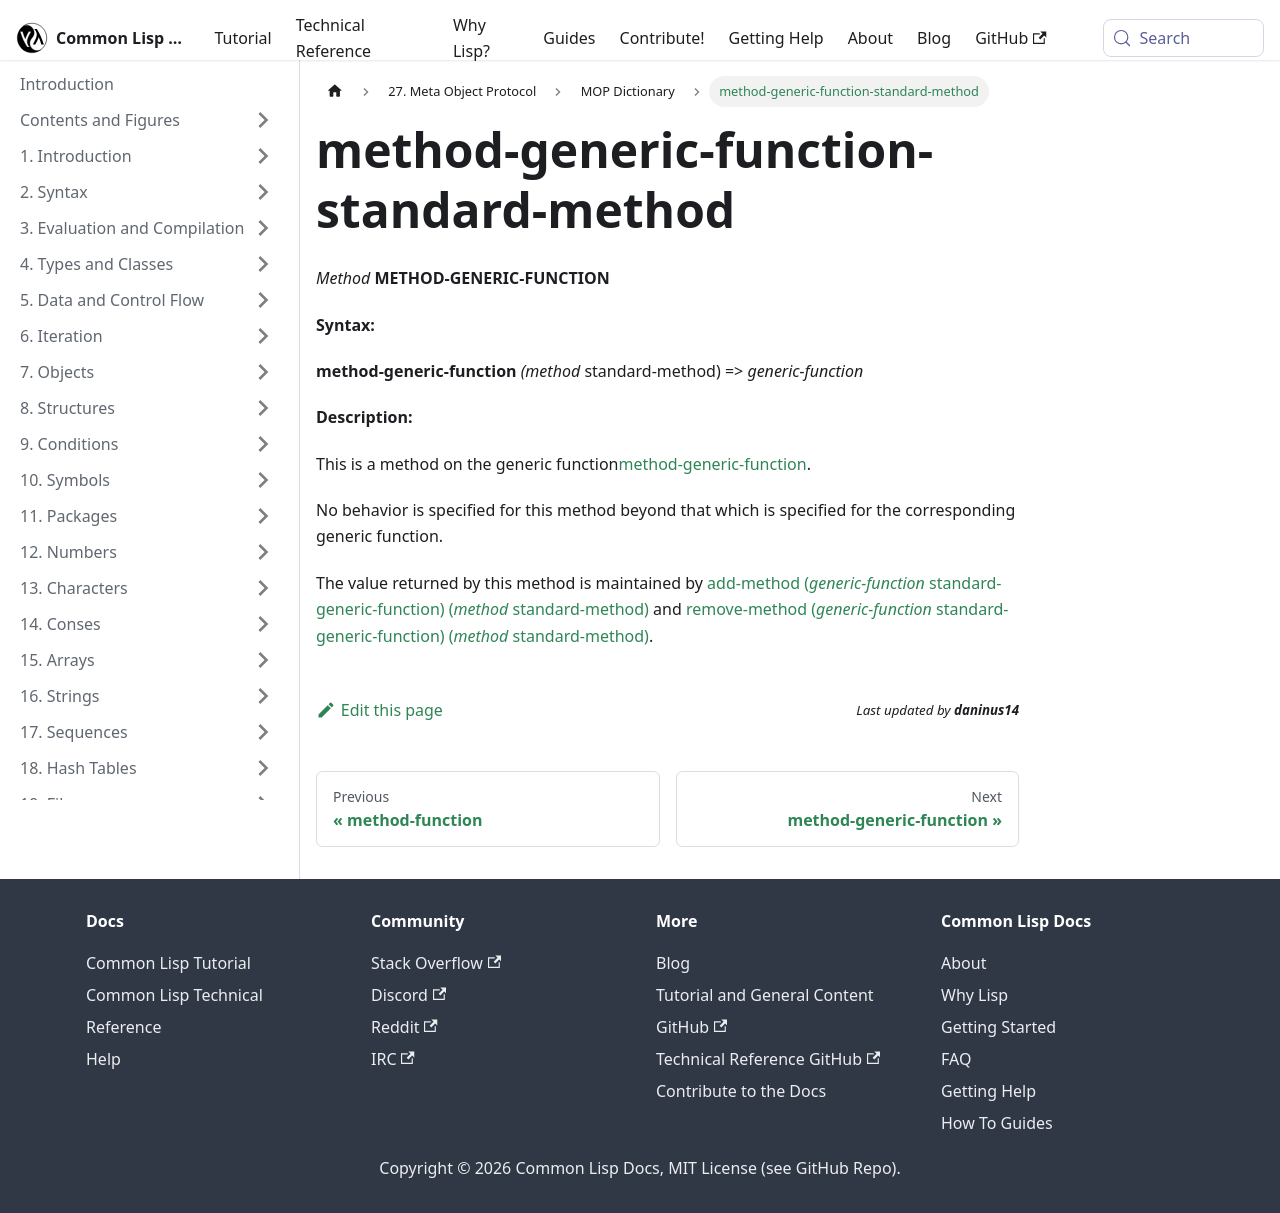

repository: lisp-docs/cl-language-reference · page: meta-object-protocol/dictionary/method-generic-function-standard-method.html · generator: docusaurus

method-generic-function-standard-method
=======================================

*Method* **METHOD-GENERIC-FUNCTION**

**Syntax:**

**method-generic-function** *(method* standard-method) => *generic-function*

**Description:**

This is a method on the generic function[method-generic-function](/meta-object-protocol/dictionary/method-generic-function).

No behavior is specified for this method beyond that which is specified for the corresponding generic function.

The value returned by this method is maintained by [add-method (*generic-function* standard-generic-function) (*method* standard-method)](/meta-object-protocol/dictionary/add-method-standard-generic-function-standard-method) and [remove-method (*generic-function* standard-generic-function) (*method* standard-method)](/meta-object-protocol/dictionary/remove-method-standard-generic-function-standard-method).
